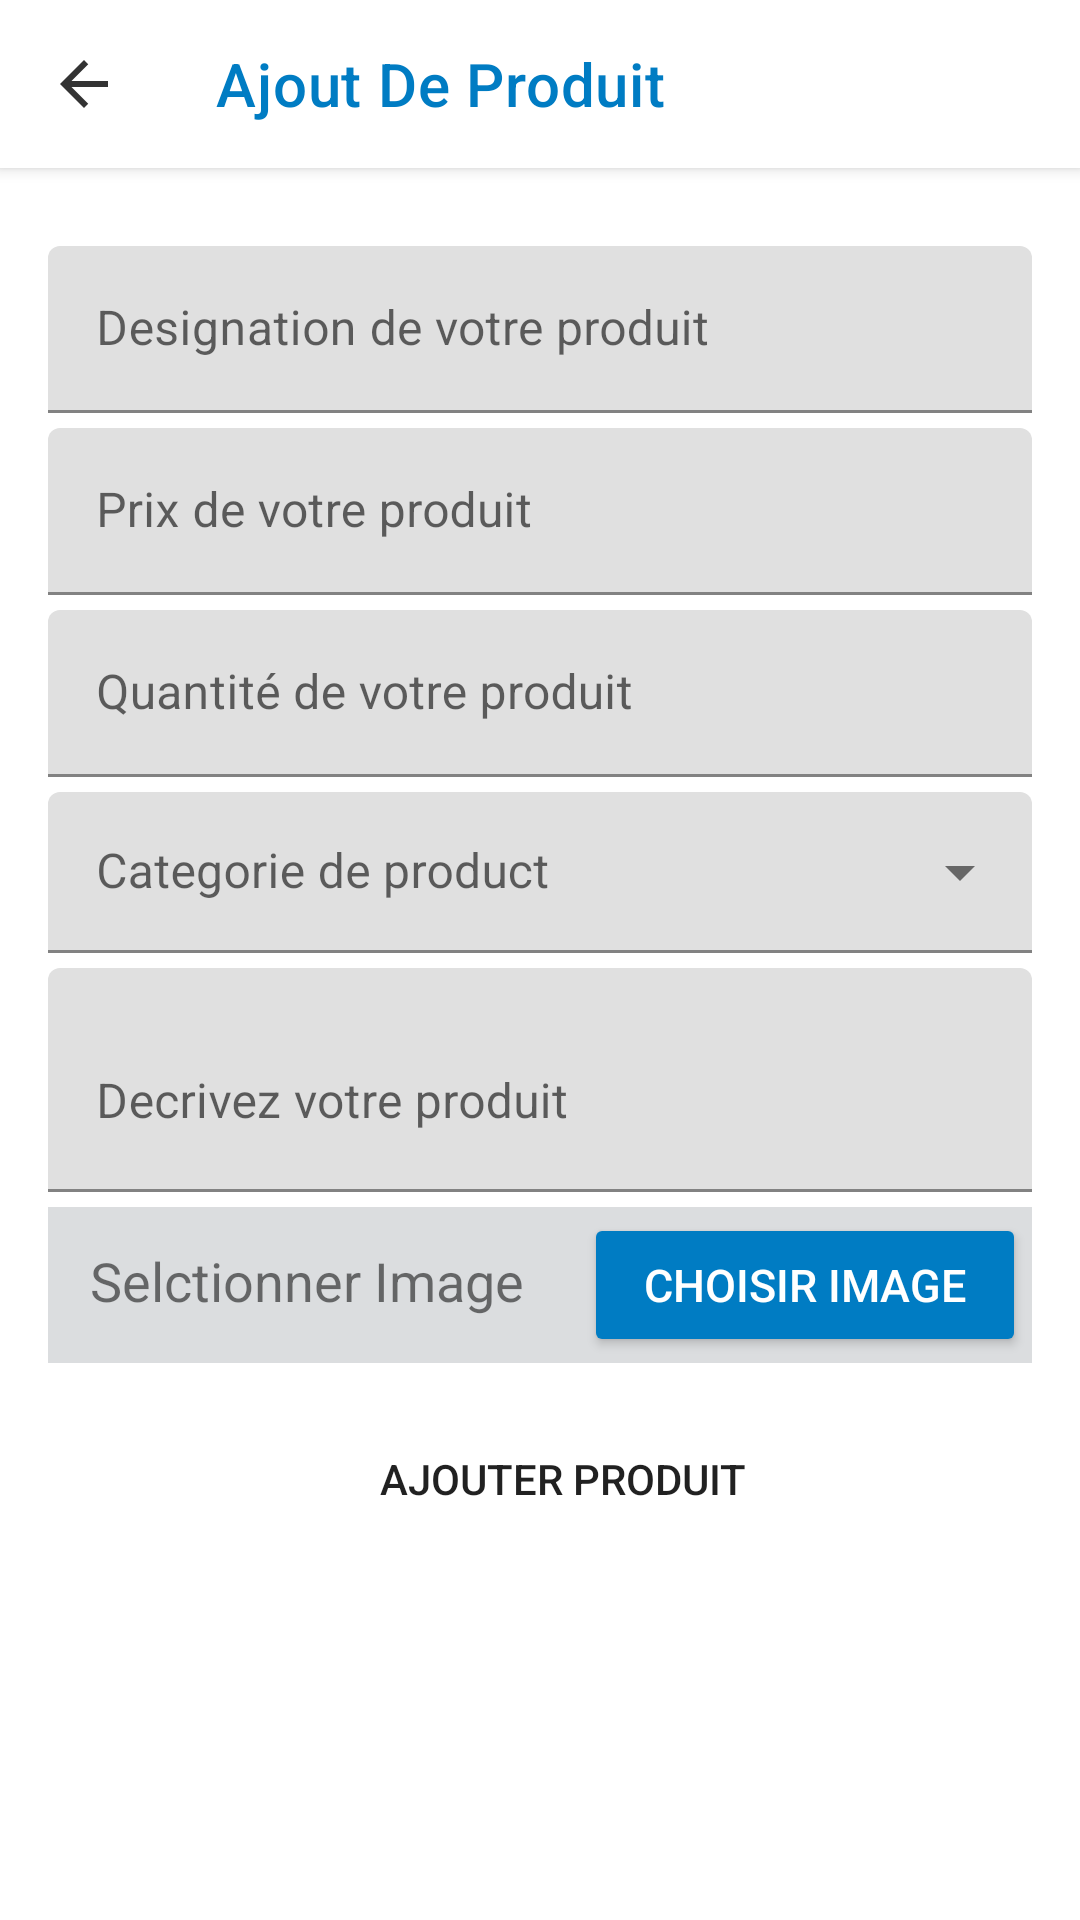

This screen was rendered from an Android layout file. Write that file and the resources it references.
<!-- AndroidManifest.xml: application theme Theme.E_commerce -->
<!-- res/layout/create_product_fragment.xml -->
<?xml version="1.0" encoding="utf-8"?>
<LinearLayout xmlns:android="http://schemas.android.com/apk/res/android"
    xmlns:tools="http://schemas.android.com/tools"
    android:layout_width="match_parent"
    android:layout_height="match_parent"
    xmlns:app="http://schemas.android.com/apk/res-auto"
    tools:context=".ui.createproduct.CreateProductFragment"
    android:orientation="vertical">

    <androidx.appcompat.widget.Toolbar
        android:id="@+id/toobar"
        android:layout_width="match_parent"
        android:layout_height="?attr/actionBarSize"
        android:background="@color/white"
        android:theme="@style/ThemeOverlay.AppCompat.Dark"
        android:elevation="3dp"
        app:titleTextColor="@color/bleue"
        app:title="Ajout De Produit"
        app:subtitleTextColor="@color/black"
        app:navigationIcon="@drawable/retour"
        tools:ignore="MissingConstraints" />


    <ScrollView
        android:layout_width="match_parent"
        android:layout_height="match_parent"
        tools:ignore="MissingConstraints">

        <LinearLayout
            android:layout_width="match_parent"
            android:layout_height="match_parent"
            android:orientation="vertical"
            android:padding="@dimen/normal_padding">

            <ImageView
                android:id="@+id/profileimage"
                android:layout_width="match_parent"
                android:layout_height="wrap_content"
                android:adjustViewBounds="true"
                android:layout_gravity="center"
                android:src="@drawable/holder2"
                app:civ_border_width="2dp"
                android:layout_marginBottom="@dimen/small_padding"/>

            <com.google.android.material.textfield.TextInputLayout
                android:layout_width="match_parent"
                android:layout_height="wrap_content"
                android:layout_marginBottom="5dp"
                app:hintAnimationEnabled="true"
                android:hint="Designation de votre produit">

                <com.google.android.material.textfield.TextInputEditText
                    android:id="@+id/name"
                    android:layout_width="match_parent"
                    android:layout_height="wrap_content"
                    android:inputType="text"
                    android:lines="1"
                    android:maxLength="50"></com.google.android.material.textfield.TextInputEditText>
            </com.google.android.material.textfield.TextInputLayout>

            <com.google.android.material.textfield.TextInputLayout
                android:layout_width="match_parent"
                android:layout_height="wrap_content"
                android:layout_marginBottom="5dp"
                app:hintAnimationEnabled="true"
                android:hint="Prix de votre produit">

                <com.google.android.material.textfield.TextInputEditText
                    android:id="@+id/price"
                    android:layout_width="match_parent"
                    android:layout_height="wrap_content"
                    android:inputType="number">

                </com.google.android.material.textfield.TextInputEditText>
            </com.google.android.material.textfield.TextInputLayout>

            <com.google.android.material.textfield.TextInputLayout
                android:layout_width="match_parent"
                android:layout_height="wrap_content"
                android:layout_marginBottom="5dp"
                app:hintAnimationEnabled="true"
                android:hint="Quantité de votre produit">

                <com.google.android.material.textfield.TextInputEditText
                    android:id="@+id/quantity"
                    android:layout_width="match_parent"
                    android:layout_height="wrap_content"
                    android:inputType="number"></com.google.android.material.textfield.TextInputEditText>
            </com.google.android.material.textfield.TextInputLayout>

            <com.google.android.material.textfield.TextInputLayout
                android:id="@+id/menu"
                style="@style/Widget.MaterialComponents.TextInputLayout.FilledBox.Dense.ExposedDropdownMenu"
                android:layout_width="match_parent"
                android:layout_height="wrap_content"
                android:layout_marginBottom="5dp"
                android:hint="@string/select">

                <AutoCompleteTextView
                    android:id="@+id/autoComplete"
                    android:layout_width="match_parent"
                    android:layout_height="wrap_content"
                    android:inputType="none"
                    />
            </com.google.android.material.textfield.TextInputLayout>

            <com.google.android.material.textfield.TextInputLayout
                android:layout_width="match_parent"
                android:layout_height="wrap_content"
                android:layout_marginBottom="5dp"
                app:hintAnimationEnabled="true"
                android:hint="Decrivez votre produit">

                <com.google.android.material.textfield.TextInputEditText
                    android:id="@+id/description"
                    android:layout_width="match_parent"
                    android:layout_height="wrap_content"
                    android:inputType="text|textMultiLine"
                    android:maxLines="10"
                    android:minLines="2"></com.google.android.material.textfield.TextInputEditText>
            </com.google.android.material.textfield.TextInputLayout>

            <LinearLayout
                android:layout_width="match_parent"
                android:layout_height="wrap_content"
                android:orientation="horizontal"
                android:background="#DBDDDF"
                android:layout_marginBottom="15dp"
                android:padding="2dp">

                <TextView
                    android:id="@+id/txtV_image_in"
                    android:layout_width="wrap_content"
                    android:layout_height="wrap_content"
                    android:layout_marginStart="12dp"
                    android:text="@string/selctionner_image"
                    android:textSize="18dp" />

                <Button
                    android:id="@+id/btninserte"
                    android:layout_width="match_parent"
                    android:layout_height="wrap_content"
                    android:backgroundTint="@color/bleue"
                    android:textAlignment="center"
                    android:layout_marginLeft="20dp"
                    android:text="@string/choisir_image"
                    android:textColor="@android:color/white"
                    android:textSize="15sp"

                    />

            </LinearLayout>
            
            
            
            
            
            
            
            
            
            <Button
                android:id="@+id/btnaddproduct"
                android:layout_width="297dp"
                android:layout_height="47dp"
                android:layout_marginStart="28dp"
                android:layout_marginEnd="20dp"
                android:layout_marginBottom="40dp"
                android:background="@drawable/round_button_valider"
                android:text="Ajouter produit"
                app:backgroundTint="@color/bleue"
                android:layout_gravity="center_horizontal"
                />
        </LinearLayout>
    </ScrollView>
</LinearLayout>
<!-- resources referenced by this layout -->
<resources>
  <color name="black">#FF000000</color>
  <color name="bleue">#007CC3</color>
  <color name="white">#FFFFFFFF</color>
  <dimen name="normal_padding">16dp</dimen>
  <dimen name="small_padding">10dp</dimen>
  <!-- drawable retour (drawable-v24) -->
  <vector xmlns:android="http://schemas.android.com/apk/res/android"
      android:width="24dp"
      android:height="24dp"
      android:viewportWidth="24"
      android:viewportHeight="24"
      android:tint="#000000"
      android:alpha="0.8">
      <path
          android:fillColor="@android:color/white"
          android:pathData="M20,11H7.83l5.59,-5.59L12,4l-8,8 8,8 1.41,-1.41L7.83,13H20v-2z" />
  </vector>
  <string name="choisir_image">Choisir image</string>
  <string name="selctionner_image">Selctionner Image</string>
  <string name="select"> Categorie de product</string>
  <style name="Theme.E_commerce" parent="Theme.MaterialComponents.DayNight.NoActionBar">
          
          <item name="colorPrimary">@color/purple_500</item>
          <item name="colorPrimaryVariant">@color/purple_700</item>
          <item name="colorOnPrimary">@color/white</item>
          
          <item name="colorSecondary">@color/teal_200</item>
          <item name="colorSecondaryVariant">@color/teal_700</item>
          <item name="colorOnSecondary">@color/black</item>
          
          <item name="android:statusBarColor" tools:targetApi="l">?attr/colorPrimaryVariant</item>
          
      </style>
  <color name="purple_500">#FF6200EE</color>
  <color name="purple_700">#FF3700B3</color>
  <color name="teal_200">#FF03DAC5</color>
  <color name="teal_700">#FF018786</color>
</resources>
